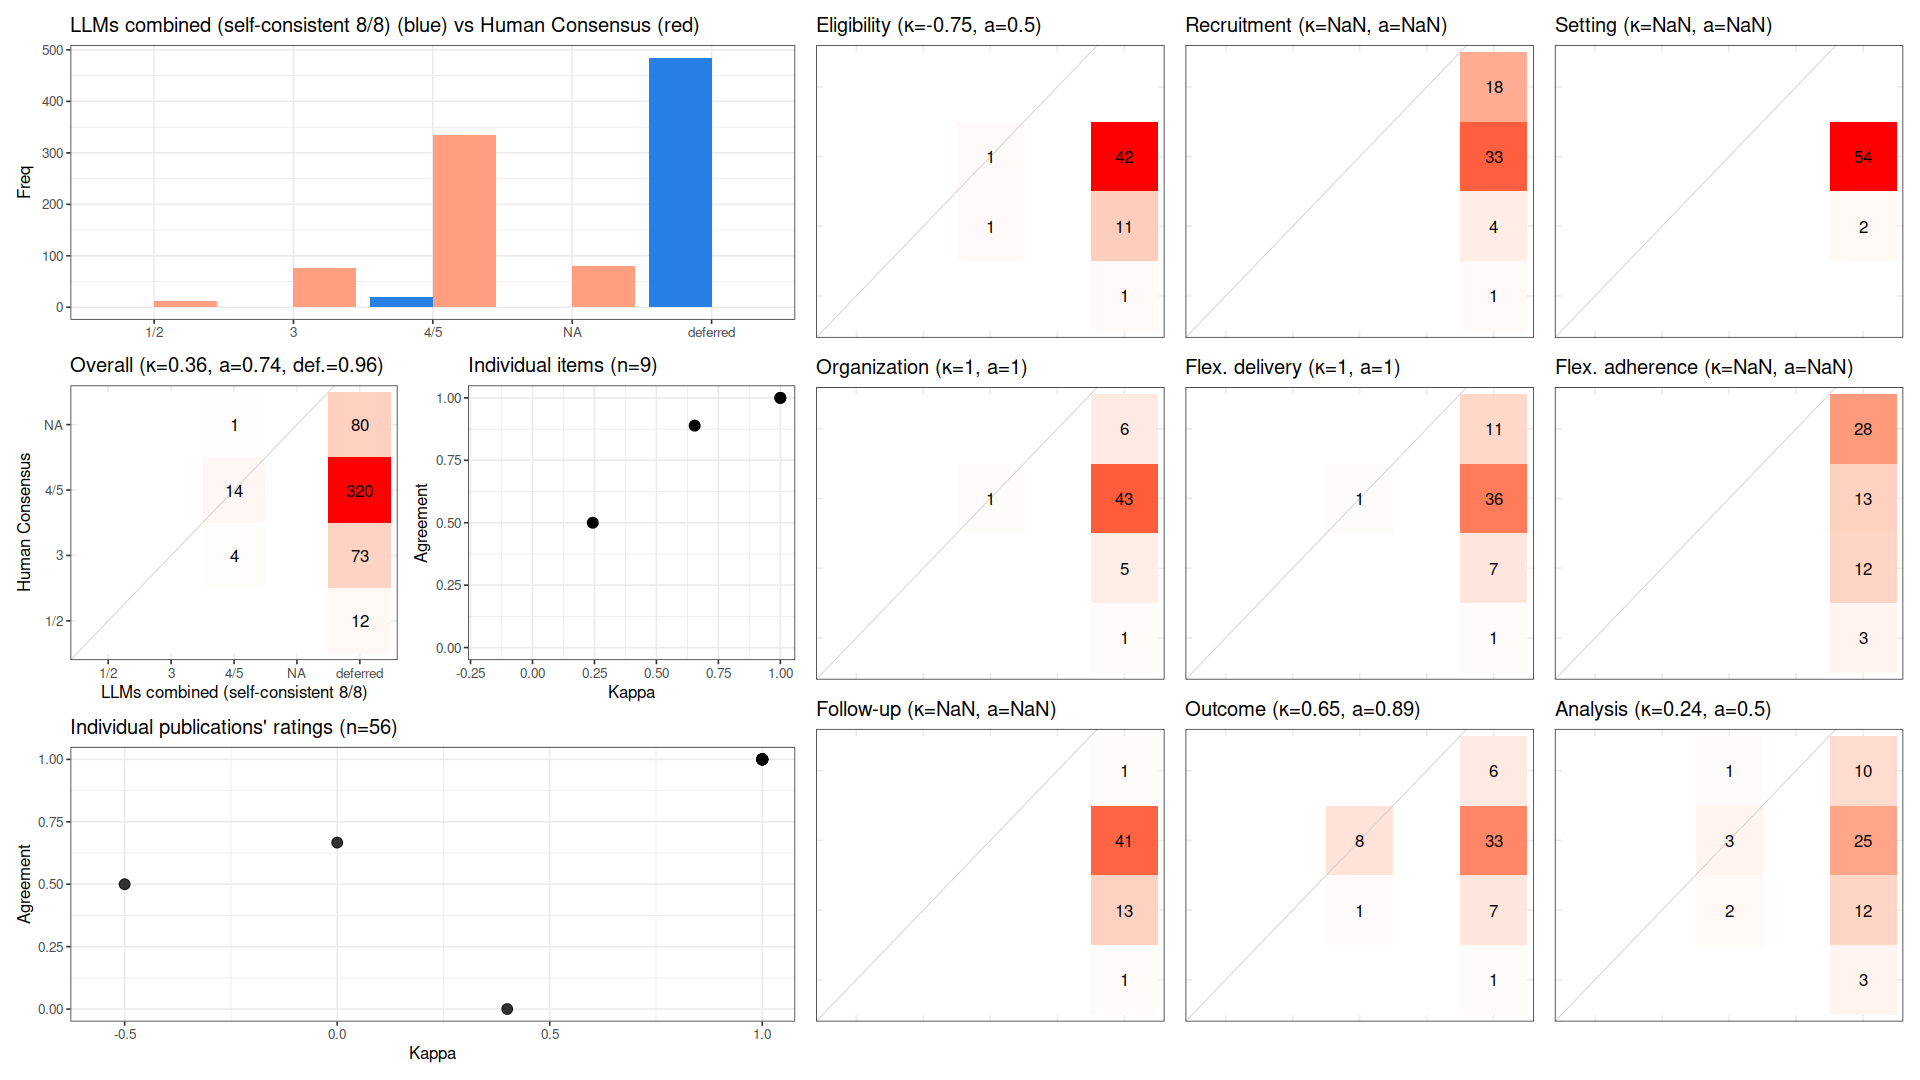

Data behind this chart, as committed beside it:
, cohen_kappa_w, cohen_kappa_w_ci_low, cohen_kappa_w_ci_high, agreement, agreement_ci_low, agreement_ci_high, deferring_fraction, deferring_fraction_ci_low, deferring_fraction_ci_high
combined, 0.3562, -0.06663, 0.7857, 0.7368, 0.5557, 0.9229, 0.9623, 0.9444, 0.9802
Eligibility, -0.75, NA, NA, 0.5, NA, NA, 0.9643, NA, NA
Recruitment, NA, NA, NA, NA, NA, NA, 1, NA, NA
Setting, NA, NA, NA, NA, NA, NA, 1, NA, NA
Organization, 1, NA, NA, 1, NA, NA, 0.9821, NA, NA
Flex. delivery, 1, NA, NA, 1, NA, NA, 0.9821, NA, NA
Flex. adherence, NA, NA, NA, NA, NA, NA, 1, NA, NA
Follow-up, NA, NA, NA, NA, NA, NA, 1, NA, NA
Outcome, 0.6543, NA, NA, 0.8889, NA, NA, 0.8393, NA, NA
Analysis, 0.2432, NA, NA, 0.5, NA, NA, 0.8929, NA, NA
